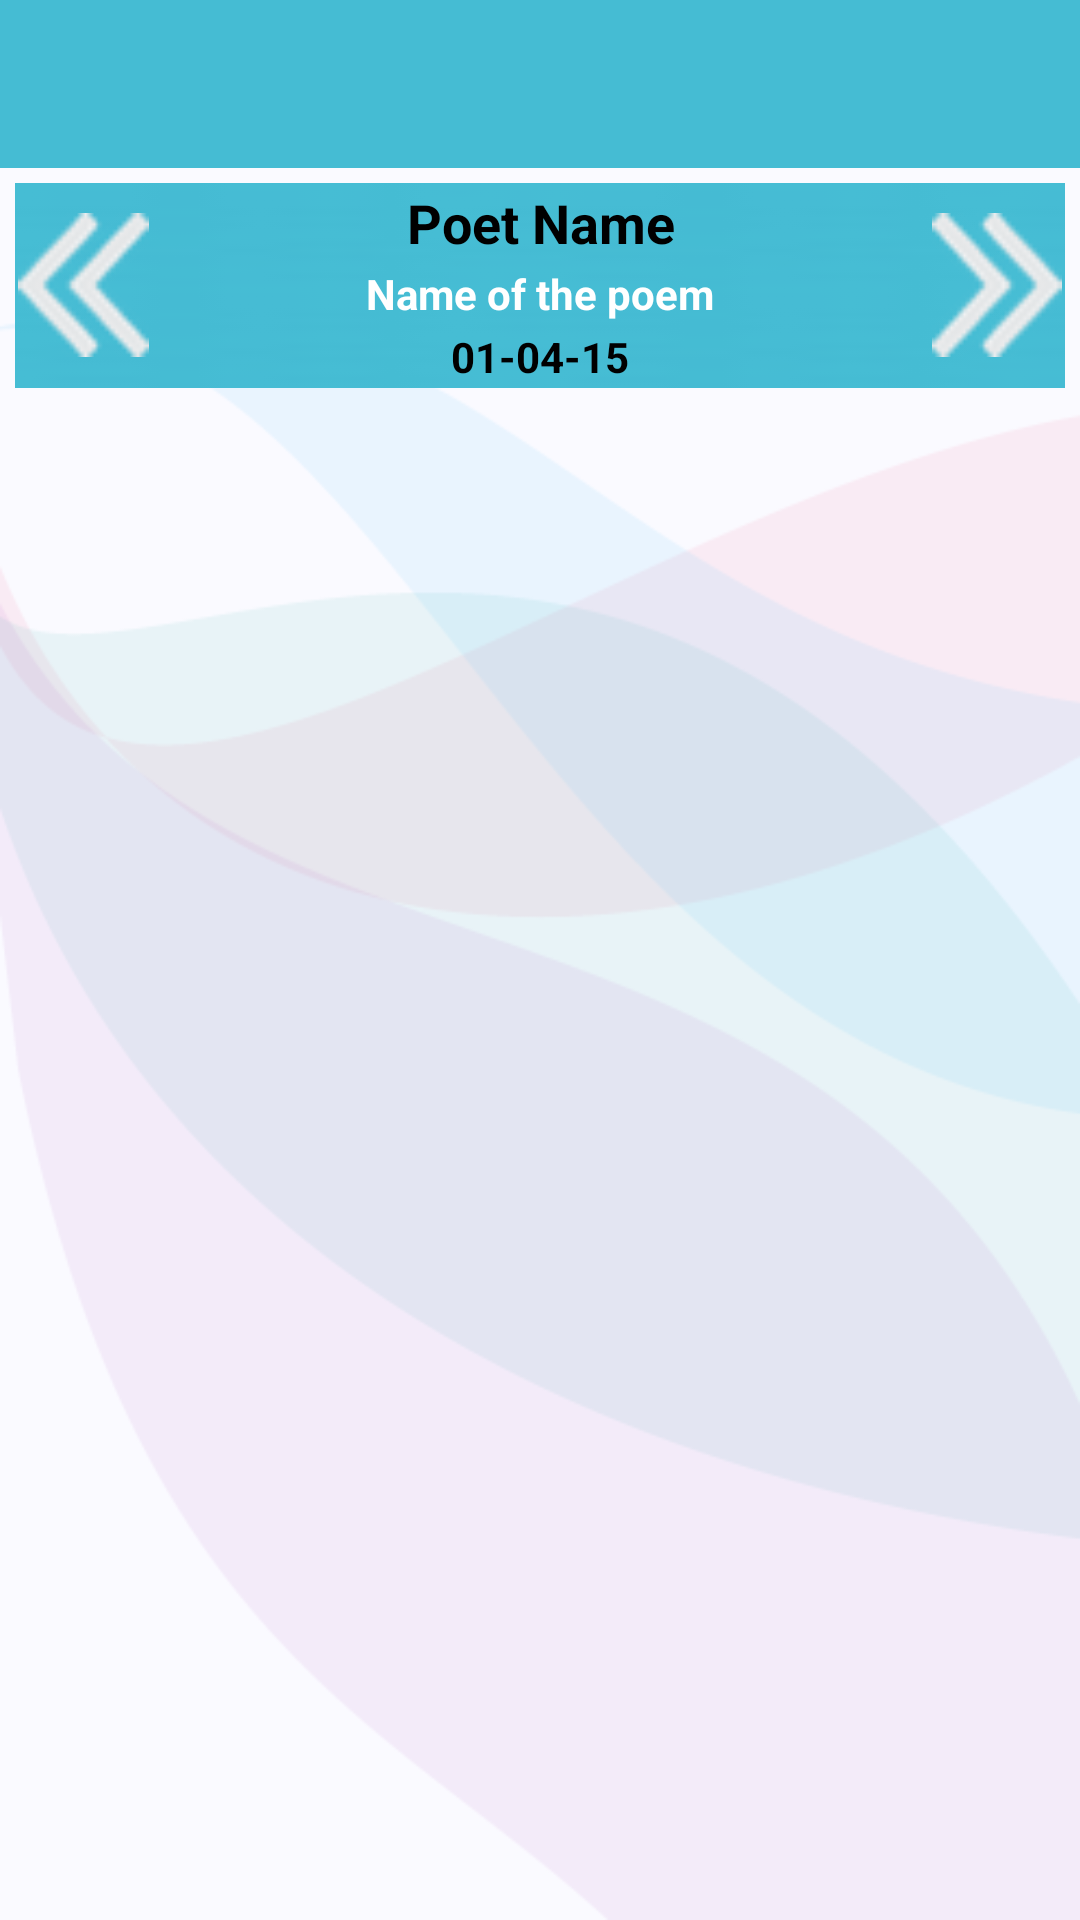

Write the Android layout XML for this screen, with the resource values it uses.
<!-- AndroidManifest.xml: application theme AppTheme -->
<!-- res/layout/activity_daily_poetry.xml -->
<?xml version="1.0" encoding="utf-8"?>
<LinearLayout xmlns:android="http://schemas.android.com/apk/res/android"
    xmlns:tools="http://schemas.android.com/tools"
    xmlns:app="http://schemas.android.com/apk/res-auto"
    android:layout_width="match_parent"
    android:layout_height="match_parent"
    android:orientation="vertical"
    android:background="@mipmap/bg"
    tools:context=".DailyPoetryActivity"
    >

    <android.support.v7.widget.Toolbar
        android:id="@+id/daily_toolbar"
        android:layout_width="match_parent"
        android:layout_height="wrap_content"
        android:minHeight="?attr/actionBarSize"
        android:background="?attr/colorPrimary"
        app:theme="@style/ThemeOverlay.AppCompat.Dark.ActionBar"
        android:layout_gravity="start"
        />

    <LinearLayout
        android:layout_width="match_parent"
        android:layout_height="wrap_content"
        android:orientation="horizontal"
        android:background="@mipmap/action_bar_bg"
        android:layout_marginTop="5sp"
        android:layout_marginLeft="5sp"
        android:layout_marginRight="5sp"
        android:weightSum="4"
        >

        <Button
            android:layout_width="wrap_content"
            android:layout_height="wrap_content"
            android:background="@mipmap/butt_left_arrows"
            android:id="@+id/daily_poetry_butt_left"
            android:layout_gravity="center_vertical"
            android:layout_weight="1"
            android:layout_marginLeft="1sp"
            />

        <LinearLayout
            android:layout_width="match_parent"
            android:layout_height="wrap_content"
            android:orientation="vertical"
            android:gravity="center_horizontal"
            android:layout_weight="2"
            >

            <TextView
                android:layout_width="match_parent"
                android:layout_height="wrap_content"
                android:gravity="center_horizontal"
                android:id="@+id/daily_poetry_poet_name"
                android:text="Poet Name"
                android:textAppearance="?android:attr/textAppearanceMedium"
                android:textColor="#000"
                android:textStyle="bold"
                android:layout_margin="1sp" />

            <TextView
                android:layout_width="match_parent"
                android:layout_height="wrap_content"
                android:gravity="center_horizontal"
                android:id="@+id/daily_poetry_poem_name"
                android:text="Name of the poem"
                android:textAppearance="?android:attr/textAppearanceSmall"
                android:textColor="#fff"
                android:textStyle="bold"
                android:layout_margin="1sp" />

            <TextView
                android:layout_width="match_parent"
                android:layout_height="wrap_content"
                android:gravity="center_horizontal"
                android:id="@+id/daily_poetry_date"
                android:text="01-04-15"
                android:textAppearance="?android:attr/textAppearanceSmall"
                android:textColor="#000"
                android:textStyle="bold"
                android:layout_margin="1sp" />

        </LinearLayout>

        <Button
            android:layout_width="wrap_content"
            android:layout_height="wrap_content"
            android:background="@mipmap/butt_right_arrows"
            android:id="@+id/daily_poetry_butt_right"
            android:layout_gravity="center_vertical"
            android:layout_weight="1"
            android:layout_marginRight="1sp"
            />

    </LinearLayout>

    <android.support.v4.view.ViewPager 
        xmlns:android="http://schemas.android.com/apk/res/android"
        xmlns:tools="http://schemas.android.com/tools"
        android:id="@+id/daily_poetry_pager"
        android:layout_width="match_parent"
        android:layout_height="match_parent"
        android:layout_margin="5sp"
        tools:context=".DailyPoetryActivity">


        <android.support.v4.view.PagerTitleStrip
            android:id="@+id/daily_pager_title_strip"
            android:layout_width="match_parent"
            android:layout_height="wrap_content"
            android:layout_gravity="top"
            android:background="@drawable/tabs_strip_bg"
            android:textColor="#fff"
            android:layout_margin="5sp"
            android:paddingTop="4dp"
            android:paddingBottom="4dp" />

    </android.support.v4.view.ViewPager>
</LinearLayout>
<!-- resources referenced by this layout -->
<resources>
  <!-- drawable tabs_strip_bg: vector/xml drawable (drawable, 2016 chars, omitted) -->
  <!-- mipmap action_bar_bg: png bitmap (mipmap-mdpi, 866 bytes) -->
  <!-- mipmap bg: png bitmap (mipmap-mdpi, 19162 bytes) -->
  <!-- mipmap butt_left_arrows: png bitmap (mipmap-mdpi, 2221 bytes) -->
  <!-- mipmap butt_right_arrows: png bitmap (mipmap-mdpi, 2282 bytes) -->
  <style name="AppTheme" parent="Theme.AppCompat.Light.NoActionBar">
          
          <item name="colorPrimary">@color/actionbar_bg</item>
          <item name="colorPrimaryDark">@color/actionbar_bg</item>
          <item name="android:textColorPrimary">@color/textColorWhite</item>
      </style>
  <color name="actionbar_bg">#45BCD3</color>
  <color name="textColorWhite">#ffffff</color>
</resources>
